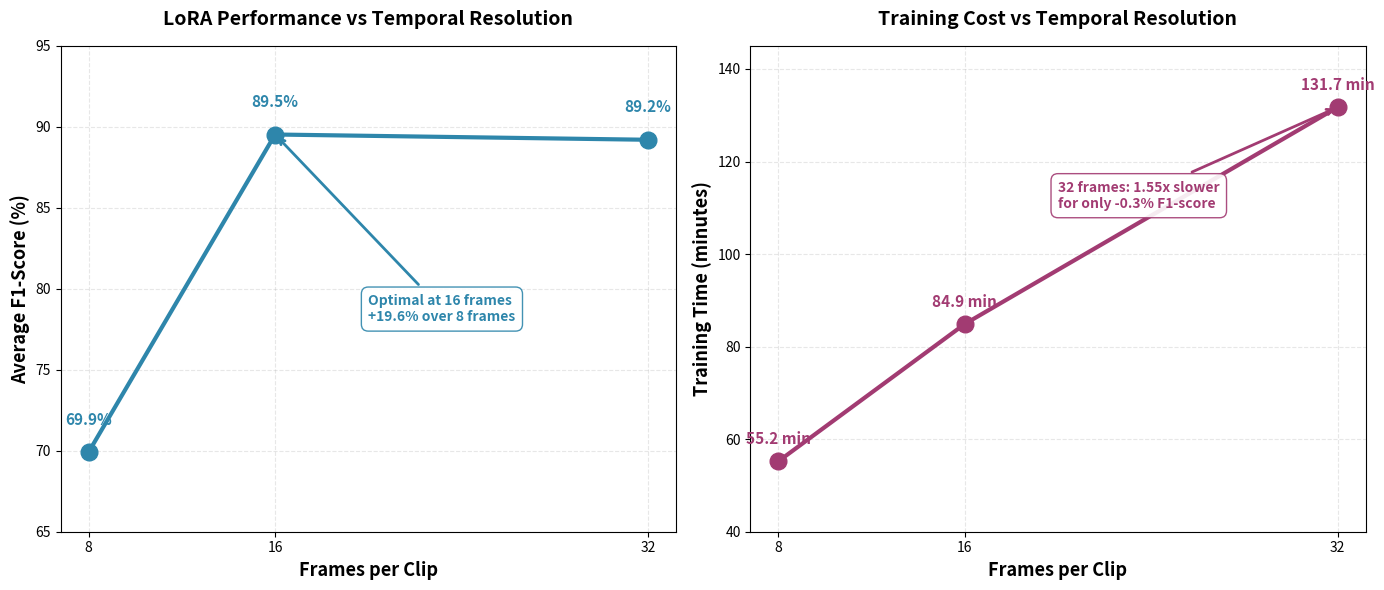

Write Python code to recreate this figure.
#!/usr/bin/env python
"""
Plot F1-score and training time comparison across different frame counts.
"""

import matplotlib.pyplot as plt
import numpy as np

# Data from experiments (100 videos per class, accumulation_steps=4)
frames = [8, 16, 32]

# F1-scores by class
f1_sitting_down = [0.85, 0.944, 1.0]
f1_standing_up = [0.64, 0.933, 0.968]
f1_waving = [0.714, 0.889, 0.8]
f1_other = [0.593, 0.815, 0.8]

# Average F1-scores
avg_f1 = [
    (0.85 + 0.64 + 0.714 + 0.593) / 4,  # 8 frames: 69.9%
    (0.944 + 0.933 + 0.889 + 0.815) / 4,  # 16 frames: 89.5%
    (1.0 + 0.968 + 0.8 + 0.8) / 4  # 32 frames: 89.2%
]

# Training times in minutes
training_time = [55.22, 84.89, 131.72]

# Create figure with 2 subplots
fig, axes = plt.subplots(1, 2, figsize=(14, 6))

# Plot 1: Average F1-Score vs Frames
ax1 = axes[0]
ax1.plot(frames, [f*100 for f in avg_f1], 'o-', linewidth=3, markersize=12,
        color='#2E86AB')

ax1.set_xlabel('Frames per Clip', fontsize=13, fontweight='bold')
ax1.set_ylabel('Average F1-Score (%)', fontsize=13, fontweight='bold')
ax1.set_title('LoRA Performance vs Temporal Resolution',
            fontsize=14, fontweight='bold', pad=15)
ax1.grid(True, alpha=0.3, linestyle='--')
ax1.set_xticks(frames)
ax1.set_ylim([65, 95])

# Add value labels
for i, f in enumerate(frames):
    ax1.text(f, avg_f1[i]*100 + 1.5, f'{avg_f1[i]*100:.1f}%',
            ha='center', va='bottom', fontsize=11, fontweight='bold', color='#2E86AB')

# Add annotation
ax1.annotate('Optimal at 16 frames\n+19.6% over 8 frames',
            xy=(16, avg_f1[1]*100), xytext=(20, 78),
            fontsize=10, fontweight='bold', color='#2E86AB',
            arrowprops=dict(arrowstyle='->', color='#2E86AB', lw=2),
            bbox=dict(boxstyle='round,pad=0.5', facecolor='white', edgecolor='#2E86AB', alpha=0.9))

# Plot 2: Training Time vs Frames
ax2 = axes[1]
ax2.plot(frames, training_time, 'o-', linewidth=3, markersize=12,
        color='#A23B72')

ax2.set_xlabel('Frames per Clip', fontsize=13, fontweight='bold')
ax2.set_ylabel('Training Time (minutes)', fontsize=13, fontweight='bold')
ax2.set_title('Training Cost vs Temporal Resolution',
            fontsize=14, fontweight='bold', pad=15)
ax2.grid(True, alpha=0.3, linestyle='--')
ax2.set_xticks(frames)
ax2.set_ylim([40, 145])

# Add value labels
for i, f in enumerate(frames):
    ax2.text(f, training_time[i] + 3, f'{training_time[i]:.1f} min',
            ha='center', va='bottom', fontsize=11, fontweight='bold', color='#A23B72')

# Add annotation
ax2.annotate('32 frames: 1.55x slower\nfor only -0.3% F1-score',
            xy=(32, training_time[2]), xytext=(20, 110),
            fontsize=10, fontweight='bold', color='#A23B72',
            arrowprops=dict(arrowstyle='->', color='#A23B72', lw=2),
            bbox=dict(boxstyle='round,pad=0.5', facecolor='white', edgecolor='#A23B72', alpha=0.9))

plt.tight_layout()
plt.savefig('frames_comparison.png', dpi=300, bbox_inches='tight')
print("✅ Plot saved to: frames_comparison.png")

# Print summary statistics
print("\n📊 Frames per Clip Comparison (100 videos/class):")
print("\nAverage F1-Score:")
for i, f in enumerate(frames):
    print(f"  {f:2d} frames: {avg_f1[i]*100:.1f}% ({training_time[i]:.1f} min)")

print(f"\nPerformance improvement:")
print(f"  8 → 16 frames: +{(avg_f1[1]-avg_f1[0])*100:.1f}% F1-score (+{training_time[1]-training_time[0]:.1f} min)")
print(f"  16 → 32 frames: {(avg_f1[2]-avg_f1[1])*100:.1f}% F1-score (+{training_time[2]-training_time[1]:.1f} min)")

print(f"\nKey insight: 16 frames provides optimal balance between:")
print(f"  - Performance: 89.5% F1-score (+19.6% over 8 frames)")
print(f"  - Efficiency: 85 min training (vs 132 min for 32 frames)")
print(f"  - Diminishing returns beyond 16 frames (-0.3% F1 for +55% training time)")
